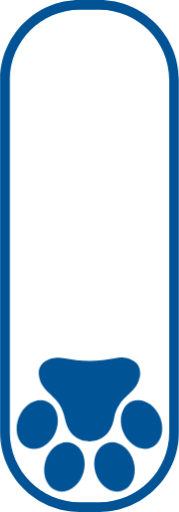
t = 0.00 s
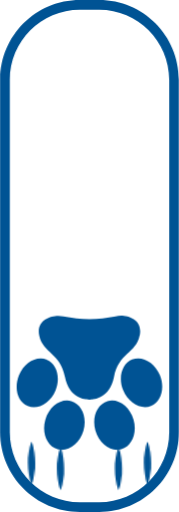
t = 0.25 s
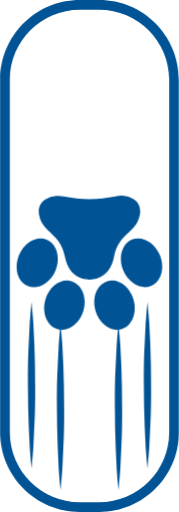
t = 0.50 s
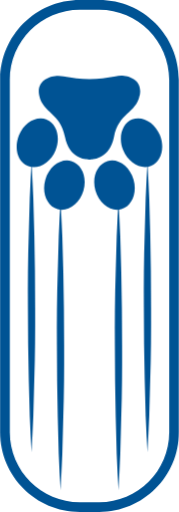
t = 0.75 s
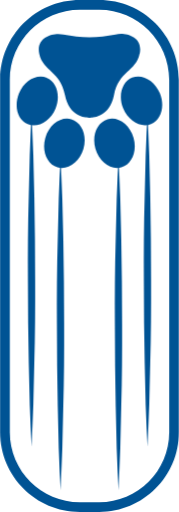
t = 1.00 s
t = 1.25 s: frame unchanged from t = 1.00 s, image omitted

The animated SVG that drew these frames (rendered in a browser with its animation timeline set to each time). Animation: 4 CSS @keyframes rules; one cycle of 1.50 s, repeats indefinitely.

<svg version="1.1" id="el_mkOlEmVEb" xmlns="http://www.w3.org/2000/svg" xmlns:xlink="http://www.w3.org/1999/xlink" x="0px" y="0px" viewBox="0 0 37 106" style="enable-background:new 0 0 37 106;" xml:space="preserve"><style>@-webkit-keyframes el_mciF1SgA_a_4iSLVSnE8_Animation{0%{-webkit-transform: translate(18.49996280670166px, 101.5px) scale(1, 0) translate(-18.49996280670166px, -101.5px);transform: translate(18.49996280670166px, 101.5px) scale(1, 0) translate(-18.49996280670166px, -101.5px);}66.67%{-webkit-transform: translate(18.49996280670166px, 101.5px) scale(1, 1) translate(-18.49996280670166px, -101.5px);transform: translate(18.49996280670166px, 101.5px) scale(1, 1) translate(-18.49996280670166px, -101.5px);}100%{-webkit-transform: translate(18.49996280670166px, 101.5px) scale(1, 1) translate(-18.49996280670166px, -101.5px);transform: translate(18.49996280670166px, 101.5px) scale(1, 1) translate(-18.49996280670166px, -101.5px);}}@keyframes el_mciF1SgA_a_4iSLVSnE8_Animation{0%{-webkit-transform: translate(18.49996280670166px, 101.5px) scale(1, 0) translate(-18.49996280670166px, -101.5px);transform: translate(18.49996280670166px, 101.5px) scale(1, 0) translate(-18.49996280670166px, -101.5px);}66.67%{-webkit-transform: translate(18.49996280670166px, 101.5px) scale(1, 1) translate(-18.49996280670166px, -101.5px);transform: translate(18.49996280670166px, 101.5px) scale(1, 1) translate(-18.49996280670166px, -101.5px);}100%{-webkit-transform: translate(18.49996280670166px, 101.5px) scale(1, 1) translate(-18.49996280670166px, -101.5px);transform: translate(18.49996280670166px, 101.5px) scale(1, 1) translate(-18.49996280670166px, -101.5px);}}@-webkit-keyframes el_kVCDgMrRIi_w-SNcQdJq_Animation{0%{-webkit-transform: translate(18.47564959526062px, 87.90561294555664px) translate(-18.47564959526062px, -87.90561294555664px) translate(0px, 0px);transform: translate(18.47564959526062px, 87.90561294555664px) translate(-18.47564959526062px, -87.90561294555664px) translate(0px, 0px);}66.67%{-webkit-transform: translate(18.47564959526062px, 87.90561294555664px) translate(-18.47564959526062px, -87.90561294555664px) translate(0px, -67px);transform: translate(18.47564959526062px, 87.90561294555664px) translate(-18.47564959526062px, -87.90561294555664px) translate(0px, -67px);}100%{-webkit-transform: translate(18.47564959526062px, 87.90561294555664px) translate(-18.47564959526062px, -87.90561294555664px) translate(0px, -67px);transform: translate(18.47564959526062px, 87.90561294555664px) translate(-18.47564959526062px, -87.90561294555664px) translate(0px, -67px);}}@keyframes el_kVCDgMrRIi_w-SNcQdJq_Animation{0%{-webkit-transform: translate(18.47564959526062px, 87.90561294555664px) translate(-18.47564959526062px, -87.90561294555664px) translate(0px, 0px);transform: translate(18.47564959526062px, 87.90561294555664px) translate(-18.47564959526062px, -87.90561294555664px) translate(0px, 0px);}66.67%{-webkit-transform: translate(18.47564959526062px, 87.90561294555664px) translate(-18.47564959526062px, -87.90561294555664px) translate(0px, -67px);transform: translate(18.47564959526062px, 87.90561294555664px) translate(-18.47564959526062px, -87.90561294555664px) translate(0px, -67px);}100%{-webkit-transform: translate(18.47564959526062px, 87.90561294555664px) translate(-18.47564959526062px, -87.90561294555664px) translate(0px, -67px);transform: translate(18.47564959526062px, 87.90561294555664px) translate(-18.47564959526062px, -87.90561294555664px) translate(0px, -67px);}}#el_mkOlEmVEb *{-webkit-animation-duration: 1.5s;animation-duration: 1.5s;-webkit-animation-iteration-count: infinite;animation-iteration-count: infinite;-webkit-animation-timing-function: cubic-bezier(0, 0, 1, 1);animation-timing-function: cubic-bezier(0, 0, 1, 1);}#el_4CQN7sLVGR{fill: #005394;}#el_IZUV7KO0QW{fill: #005394;}#el_M5Z1vqcwz_{fill: #005394;}#el_7SZ9r1IFWj{fill: #005394;}#el_5tBKomfS8f{fill: #005394;}#el_6epdXDAMi1{fill: #005394;}#el_kVCDgMrRIi_w-SNcQdJq{-webkit-animation-name: el_kVCDgMrRIi_w-SNcQdJq_Animation;animation-name: el_kVCDgMrRIi_w-SNcQdJq_Animation;-webkit-transform: translate(18.47564959526062px, 87.90561294555664px) translate(-18.47564959526062px, -87.90561294555664px) translate(0px, 0px);transform: translate(18.47564959526062px, 87.90561294555664px) translate(-18.47564959526062px, -87.90561294555664px) translate(0px, 0px);-webkit-animation-timing-function: cubic-bezier(0.42, 0, 0.58, 1);animation-timing-function: cubic-bezier(0.42, 0, 0.58, 1);}#el_mciF1SgA_a_4iSLVSnE8{-webkit-animation-name: el_mciF1SgA_a_4iSLVSnE8_Animation;animation-name: el_mciF1SgA_a_4iSLVSnE8_Animation;-webkit-transform: translate(18.49996280670166px, 101.5px) scale(1, 0) translate(-18.49996280670166px, -101.5px);transform: translate(18.49996280670166px, 101.5px) scale(1, 0) translate(-18.49996280670166px, -101.5px);-webkit-animation-timing-function: cubic-bezier(0.42, 0, 0.58, 1);animation-timing-function: cubic-bezier(0.42, 0, 0.58, 1);}</style>

<title>scroll_test</title>
<g id="el_mciF1SgA_a_4iSLVSnE8" data-animator-group="true" data-animator-type="2"><g id="el_mciF1SgA_a">
	<g id="el_gGn3-JqTuw">
		<path d="M30.5,92.5c-0.17-2.88-0.24-5.75-0.37-8.62l-0.2-8.63c-0.14-5.75-0.16-11.5-0.18-17.25s0-11.5,0.17-17.25&#xA;&#9;&#9;&#9;l0.21-8.63c0.13-2.87,0.2-5.74,0.37-8.62c0.17,2.88,0.24,5.75,0.37,8.62l0.21,8.63c0.13,5.75,0.15,11.5,0.17,17.25&#xA;&#9;&#9;&#9;s0,11.5-0.18,17.25l-0.2,8.63C30.74,86.75,30.67,89.62,30.5,92.5z" id="el_4CQN7sLVGR"/>
	</g>
	<g id="el_flRgbYlo-D">
		<path d="M24.5,101.5c-0.17-2.88-0.24-5.75-0.37-8.62l-0.2-8.63c-0.14-5.75-0.16-11.5-0.18-17.25s0-11.5,0.17-17.25&#xA;&#9;&#9;&#9;l0.21-8.63c0.13-2.87,0.2-5.74,0.37-8.62c0.17,2.88,0.24,5.75,0.37,8.62l0.21,8.63c0.13,5.75,0.15,11.5,0.17,17.25&#xA;&#9;&#9;&#9;s0,11.5-0.18,17.25l-0.2,8.63C24.74,95.75,24.67,98.62,24.5,101.5z" id="el_IZUV7KO0QW"/>
	</g>
	<g id="el_O-tYnKm-3G">
		<path d="M12.5,101.5c-0.17-2.88-0.24-5.75-0.37-8.62l-0.2-8.63c-0.14-5.75-0.16-11.5-0.18-17.25s0-11.5,0.17-17.25&#xA;&#9;&#9;&#9;l0.21-8.63c0.13-2.87,0.2-5.74,0.37-8.62c0.17,2.88,0.24,5.75,0.37,8.62l0.21,8.63c0.13,5.75,0.15,11.5,0.17,17.25&#xA;&#9;&#9;&#9;s0,11.5-0.18,17.25l-0.2,8.63C12.74,95.75,12.67,98.62,12.5,101.5z" id="el_M5Z1vqcwz_"/>
	</g>
	<g id="el_AwHdpvdR8B">
		<path d="M6.5,92.5c-0.17-2.88-0.24-5.75-0.37-8.62l-0.2-8.63C5.79,69.5,5.77,63.75,5.75,58s0-11.5,0.17-17.25&#xA;&#9;&#9;&#9;l0.21-8.63c0.13-2.87,0.2-5.74,0.37-8.62c0.17,2.88,0.24,5.75,0.37,8.62l0.21,8.63C7.21,46.5,7.23,52.25,7.25,58&#xA;&#9;&#9;&#9;s0,11.5-0.18,17.25l-0.2,8.63C6.74,86.75,6.67,89.62,6.5,92.5z" id="el_7SZ9r1IFWj"/>
	</g>
</g></g>
<g id="el_kVCDgMrRIi_w-SNcQdJq" data-animator-group="true" data-animator-type="0"><g id="el_kVCDgMrRIi">
	<path id="el_5tBKomfS8f" d="M28.88,78.16c0.81-3.71-3.21-4.51-5-4c-1.78,0.34-3.58,0.53-5.39,0.56&#xA;&#9;&#9;c-1.81-0.03-3.62-0.22-5.4-0.56c-1.77-0.49-5.8,0.32-5,4s4.35,3.54,5.32,8.54s5.08,4.67,5.08,4.67s4.1,0.32,5.07-4.67&#xA;&#9;&#9;s4.5-4.84,5.3-8.54 M22.23,91.69c2.18-0.63,4.59,1.1,5.38,3.85s-0.33,5.49-2.51,6.12s-4.59-1.09-5.38-3.84S20.05,92.32,22.23,91.69&#xA;&#9;&#9; M31.23,92.69c-2.1,0.85-4.68-0.6-5.77-3.25s-0.25-5.5,1.85-6.36s4.68,0.6,5.76,3.25S33.33,91.83,31.23,92.69 M14.73,91.69&#xA;&#9;&#9;c2.18,0.63,3.3,3.38,2.51,6.13s-3.21,4.47-5.38,3.84s-3.31-3.37-2.51-6.12S12.55,91.06,14.73,91.69 M9.61,83.09&#xA;&#9;&#9;c2.11,0.86,2.93,3.71,1.85,6.36s-3.67,4.1-5.77,3.25s-2.88-3.7-1.8-6.36s3.66-4.1,5.76-3.25"/>
</g></g>
<g id="el_RGATymzoW1">
	<path id="el_6epdXDAMi1" d="M20.5,2c8,0.01,14.49,6.5,14.5,14.5v73c-0.01,8-6.5,14.49-14.5,14.5h-4&#xA;&#9;&#9;c-8-0.01-14.49-6.5-14.5-14.5v-73C2.01,8.5,8.5,2.01,16.5,2H20.5 M20.5,0h-4C7.39,0,0,7.39,0,16.5v73C0,98.61,7.39,106,16.5,106h4&#xA;&#9;&#9;c9.11,0,16.5-7.39,16.5-16.5v-73C37,7.39,29.61,0,20.5,0"/>
</g>
</svg>